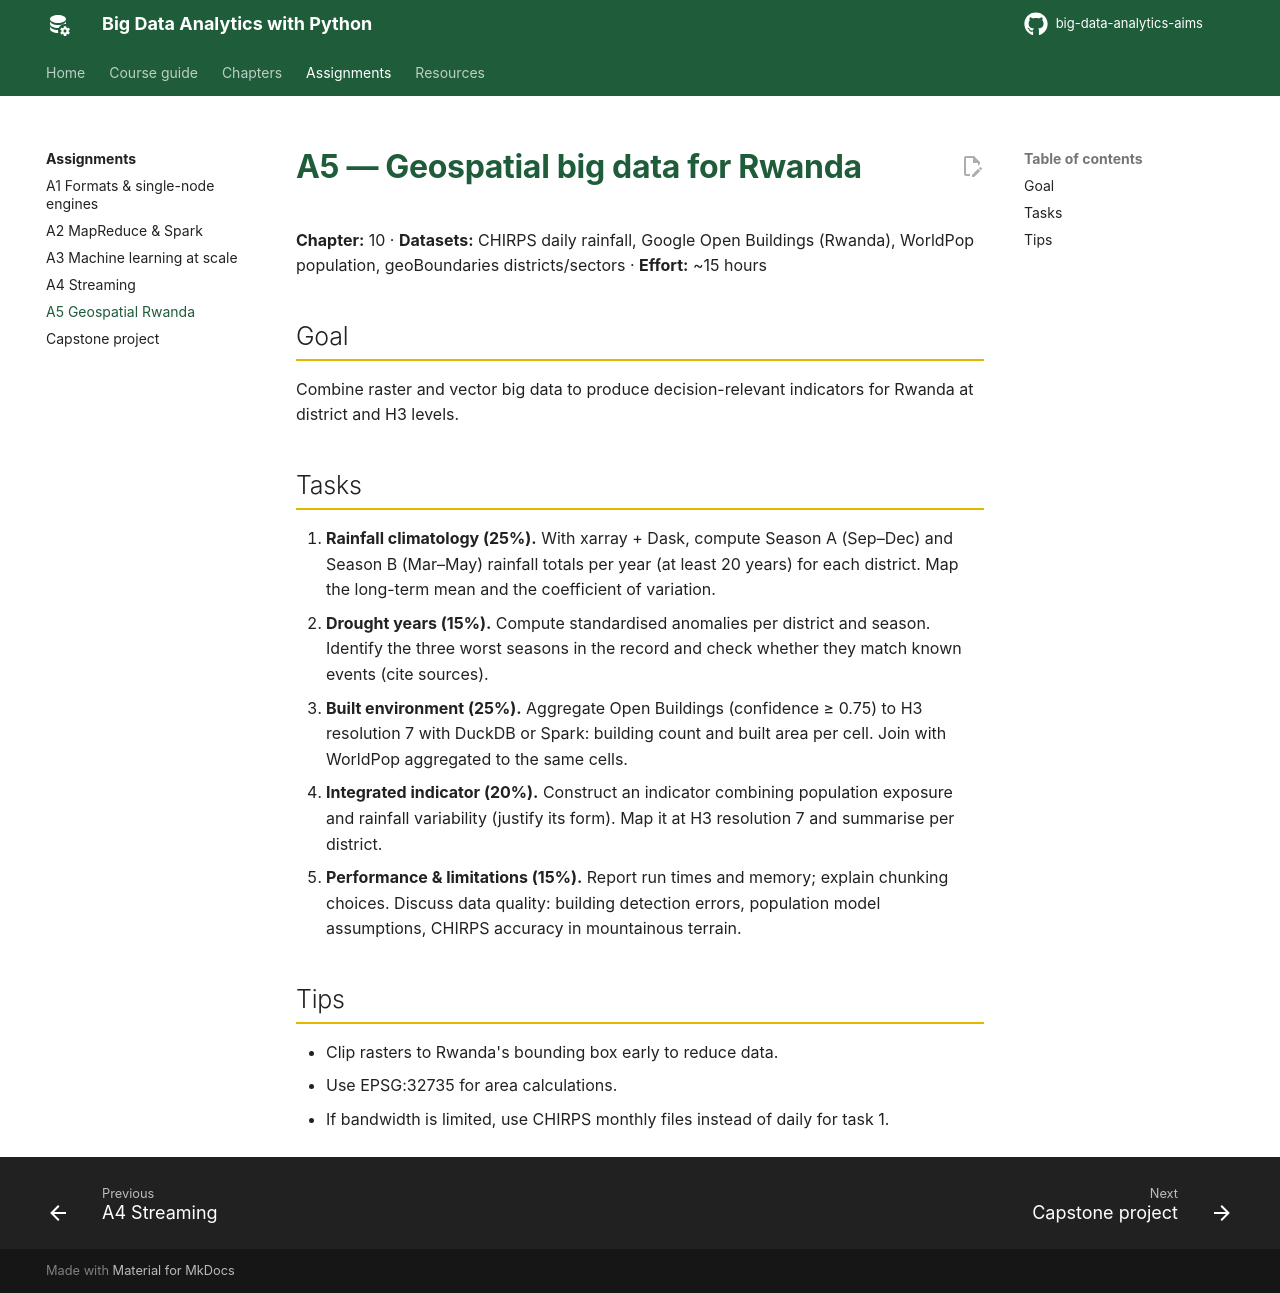

repository: seknewna/big-data-analytics-aims · page: assignments/a5-geospatial/index.html · generator: mkdocs

# A5 — Geospatial big data for Rwanda

**Chapter:** 10 · **Datasets:** CHIRPS daily rainfall, Google Open Buildings (Rwanda), WorldPop population, geoBoundaries districts/sectors · **Effort:** ~15 hours

## Goal

Combine raster and vector big data to produce decision-relevant indicators for Rwanda at district and H3 levels.

## Tasks

1. **Rainfall climatology (25%).** With xarray + Dask, compute Season A (Sep–Dec) and Season B (Mar–May) rainfall totals per year (at least 20 years) for each district. Map the long-term mean and the coefficient of variation.
2. **Drought years (15%).** Compute standardised anomalies per district and season. Identify the three worst seasons in the record and check whether they match known events (cite sources).
3. **Built environment (25%).** Aggregate Open Buildings (confidence ≥ 0.75) to H3 resolution 7 with DuckDB or Spark: building count and built area per cell. Join with WorldPop aggregated to the same cells.
4. **Integrated indicator (20%).** Construct an indicator combining population exposure and rainfall variability (justify its form). Map it at H3 resolution 7 and summarise per district.
5. **Performance & limitations (15%).** Report run times and memory; explain chunking choices. Discuss data quality: building detection errors, population model assumptions, CHIRPS accuracy in mountainous terrain.

## Tips

- Clip rasters to Rwanda's bounding box early to reduce data.
- Use EPSG:32735 for area calculations.
- If bandwidth is limited, use CHIRPS monthly files instead of daily for task 1.
